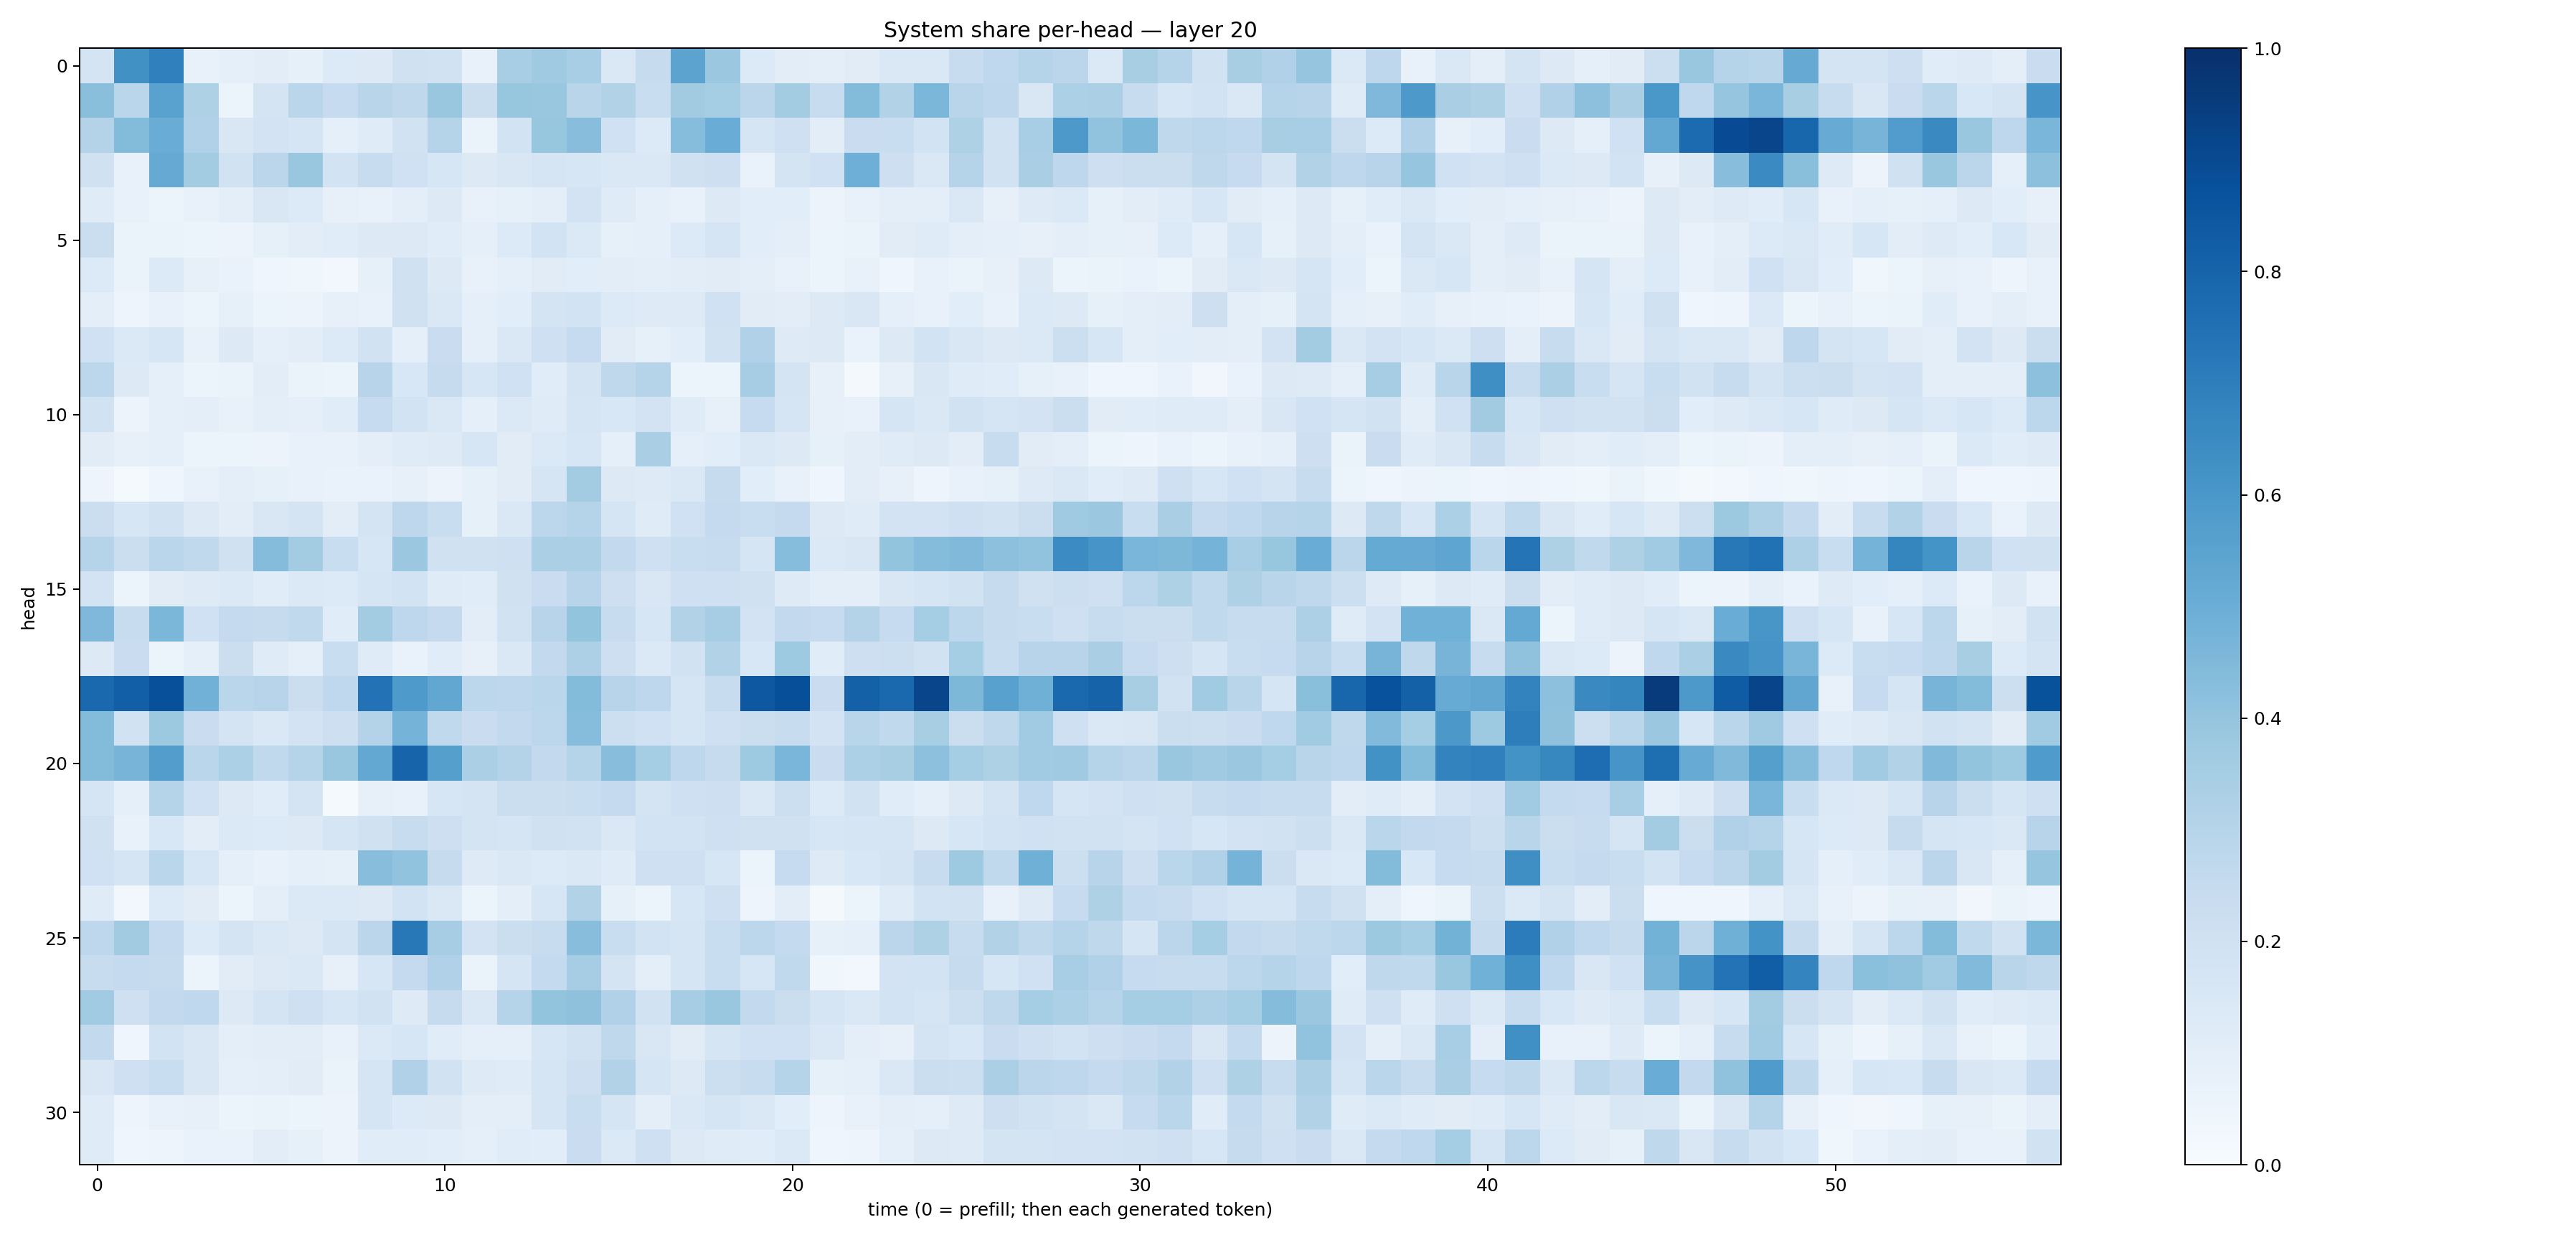

Source data for this figure (header and first rows):
0.17568293, 0.6261772, 0.68949485, 0.07531326, 0.09301864, 0.10390626, 0.08489039, 0.13625617, 0.12706754, 0.19879252, 0.19265856, 0.07193591, 0.34740132, 0.3686127, 0.34682277, 0.1420957, 0.24425918, 0.544475, 0.37910926, 0.13644692, 0.10530054, 0.09644074, 0.112627454, 0.14798383
0.4234, 0.2877, 0.5544, 0.3233, 0.05295, 0.1735, 0.2855, 0.2489, 0.2925, 0.2707, 0.385, 0.2206, 0.3914, 0.386, 0.2929, 0.3143, 0.2331, 0.3633, 0.3536, 0.2844, 0.3568, 0.2384, 0.4412, 0.3115
0.3052, 0.4395, 0.5062, 0.319, 0.1495, 0.1798, 0.1696, 0.09263, 0.1205, 0.1951, 0.3008, 0.06611, 0.187, 0.3922, 0.4267, 0.2019, 0.1349, 0.4317, 0.5039, 0.1665, 0.2105, 0.1038, 0.2275, 0.2306
0.1981, 0.07623, 0.5136, 0.3588, 0.1877, 0.2825, 0.3856, 0.1844, 0.2363, 0.2008, 0.1579, 0.1257, 0.1493, 0.1674, 0.1623, 0.1461, 0.1474, 0.1961, 0.2114, 0.06743, 0.1755, 0.2031, 0.4944, 0.2118
0.1177, 0.07049, 0.05955, 0.07097, 0.0983, 0.1488, 0.1335, 0.08165, 0.07288, 0.1001, 0.1268, 0.07715, 0.08372, 0.1012, 0.1829, 0.1209, 0.08899, 0.07415, 0.1277, 0.1069, 0.1087, 0.05817, 0.07727, 0.09388
0.2198, 0.06448, 0.06511, 0.06029, 0.05547, 0.0849, 0.1043, 0.1142, 0.1293, 0.1301, 0.1138, 0.09094, 0.1334, 0.1854, 0.1394, 0.08248, 0.09045, 0.1341, 0.1673, 0.1077, 0.1004, 0.05384, 0.06502, 0.1095
0.1342, 0.06371, 0.1358, 0.08198, 0.06944, 0.04172, 0.03813, 0.03098, 0.08449, 0.1988, 0.1305, 0.07408, 0.09152, 0.1126, 0.1076, 0.1042, 0.09661, 0.1041, 0.112, 0.09563, 0.07275, 0.05937, 0.07493, 0.04671
0.09378, 0.04901, 0.07616, 0.05125, 0.0826, 0.0546, 0.05773, 0.07928, 0.07639, 0.1986, 0.142, 0.09219, 0.1056, 0.1772, 0.187, 0.134, 0.1214, 0.1214, 0.2009, 0.1113, 0.1037, 0.1278, 0.151, 0.08668
0.1994, 0.1371, 0.1631, 0.07784, 0.1286, 0.08679, 0.1039, 0.1362, 0.1917, 0.08637, 0.2267, 0.08736, 0.1477, 0.2093, 0.2475, 0.1099, 0.08372, 0.1081, 0.1879, 0.3197, 0.1227, 0.1312, 0.06689, 0.1281
0.279, 0.1265, 0.08651, 0.05892, 0.06575, 0.1016, 0.06518, 0.05335, 0.2965, 0.1536, 0.2436, 0.164, 0.2022, 0.1143, 0.1764, 0.2708, 0.302, 0.06007, 0.06038, 0.3481, 0.1776, 0.08157, 0.02309, 0.07964
0.188, 0.05473, 0.09201, 0.1011, 0.07786, 0.09536, 0.09335, 0.1143, 0.249, 0.1866, 0.148, 0.08961, 0.1369, 0.1197, 0.1691, 0.1549, 0.1812, 0.1176, 0.0811, 0.2469, 0.1717, 0.08126, 0.07285, 0.1715
0.1094, 0.08195, 0.09253, 0.05954, 0.06177, 0.05644, 0.07795, 0.07093, 0.09396, 0.1176, 0.1238, 0.1618, 0.1129, 0.1405, 0.1636, 0.0924, 0.3373, 0.09241, 0.1086, 0.1409, 0.1286, 0.08402, 0.1051, 0.1198
0.04729, 0.01227, 0.04045, 0.07474, 0.09932, 0.0831, 0.07721, 0.06717, 0.0665, 0.07827, 0.05524, 0.08435, 0.1125, 0.1661, 0.3555, 0.1264, 0.1248, 0.1476, 0.2444, 0.1083, 0.07166, 0.04047, 0.1022, 0.07981
0.2215, 0.1568, 0.1885, 0.1305, 0.1047, 0.1488, 0.1736, 0.1037, 0.1773, 0.2742, 0.2327, 0.08583, 0.1455, 0.281, 0.3038, 0.1654, 0.1177, 0.2027, 0.2538, 0.231, 0.2516, 0.1263, 0.1185, 0.1835
0.3033, 0.219, 0.2873, 0.2651, 0.1963, 0.4348, 0.3556, 0.231, 0.163, 0.382, 0.1967, 0.1968, 0.2103, 0.3339, 0.335, 0.2602, 0.2083, 0.2314, 0.2357, 0.1657, 0.4309, 0.1397, 0.1513, 0.4018
0.1805, 0.06104, 0.1114, 0.1232, 0.1372, 0.1138, 0.1389, 0.1356, 0.1661, 0.1873, 0.1206, 0.1147, 0.1974, 0.2274, 0.2956, 0.214, 0.149, 0.2053, 0.2034, 0.1961, 0.1232, 0.09918, 0.09715, 0.149
0.4503, 0.2397, 0.4586, 0.2, 0.2517, 0.2447, 0.2642, 0.1145, 0.3567, 0.2737, 0.2514, 0.102, 0.1881, 0.2942, 0.4007, 0.2386, 0.1638, 0.3147, 0.3482, 0.1828, 0.2592, 0.2486, 0.306, 0.2481
0.125, 0.2276, 0.051, 0.08648, 0.222, 0.1181, 0.08641, 0.2317, 0.1196, 0.06934, 0.1154, 0.08008, 0.1423, 0.2581, 0.325, 0.2137, 0.1404, 0.1881, 0.3162, 0.1535, 0.3747, 0.1165, 0.2121, 0.2172
0.783, 0.8203, 0.8785, 0.4843, 0.2889, 0.2948, 0.2195, 0.2679, 0.7444, 0.5889, 0.5278, 0.279, 0.2742, 0.2858, 0.4375, 0.2967, 0.2751, 0.1653, 0.2407, 0.8464, 0.8825, 0.2271, 0.8119, 0.7833
0.4383, 0.1952, 0.3778, 0.2272, 0.1768, 0.1428, 0.1834, 0.2129, 0.3081, 0.4743, 0.2652, 0.227, 0.2592, 0.2794, 0.431, 0.2176, 0.202, 0.165, 0.2061, 0.2195, 0.2379, 0.1827, 0.2895, 0.265
0.4413, 0.4708, 0.573, 0.289, 0.3319, 0.2643, 0.2974, 0.39, 0.5263, 0.7979, 0.5648, 0.3322, 0.3061, 0.2594, 0.3016, 0.4266, 0.3528, 0.2766, 0.2444, 0.3737, 0.4629, 0.2299, 0.332, 0.3418
0.1659, 0.08618, 0.2987, 0.2005, 0.1301, 0.1143, 0.1761, 0.01173, 0.08089, 0.07387, 0.1586, 0.1752, 0.2191, 0.2251, 0.2343, 0.2501, 0.175, 0.2036, 0.2128, 0.147, 0.2187, 0.1348, 0.1912, 0.1151
0.1974, 0.07777, 0.1552, 0.1017, 0.1383, 0.1355, 0.1271, 0.1668, 0.1978, 0.2349, 0.2144, 0.1763, 0.1659, 0.1983, 0.1913, 0.1446, 0.1869, 0.1845, 0.2052, 0.1989, 0.1956, 0.1599, 0.1715, 0.169
0.2007, 0.1662, 0.289, 0.1626, 0.0937, 0.07542, 0.08596, 0.0834, 0.4268, 0.405, 0.2444, 0.1247, 0.1451, 0.1346, 0.1449, 0.1203, 0.2043, 0.2042, 0.1573, 0.05365, 0.2464, 0.122, 0.1528, 0.1763
0.1185, 0.03027, 0.1357, 0.1112, 0.06194, 0.09582, 0.1368, 0.1369, 0.13, 0.1855, 0.1463, 0.06057, 0.09479, 0.158, 0.3089, 0.08369, 0.05985, 0.1576, 0.2034, 0.04788, 0.1054, 0.02328, 0.05371, 0.119
0.2745, 0.3597, 0.2511, 0.133, 0.1786, 0.1474, 0.1276, 0.1732, 0.2841, 0.7188, 0.3508, 0.1833, 0.2239, 0.236, 0.4287, 0.2333, 0.187, 0.1655, 0.2306, 0.2799, 0.2549, 0.08342, 0.0877, 0.2819
0.2368, 0.2509, 0.2424, 0.05361, 0.1116, 0.1268, 0.1449, 0.08198, 0.1601, 0.2506, 0.318, 0.06555, 0.1665, 0.2577, 0.3501, 0.1737, 0.09489, 0.1717, 0.2327, 0.1585, 0.2629, 0.03584, 0.02918, 0.1818
0.3645, 0.206, 0.2593, 0.2683, 0.1306, 0.1744, 0.208, 0.1602, 0.1906, 0.125, 0.2438, 0.1424, 0.3015, 0.4012, 0.4122, 0.3195, 0.1911, 0.3508, 0.3887, 0.2583, 0.2201, 0.168, 0.1471, 0.1844
0.2592, 0.04438, 0.1846, 0.1493, 0.09723, 0.1045, 0.1021, 0.07161, 0.1387, 0.158, 0.1158, 0.0925, 0.08616, 0.1622, 0.1898, 0.27, 0.1517, 0.111, 0.1657, 0.2022, 0.2005, 0.143, 0.09838, 0.08131
0.1501, 0.2107, 0.2331, 0.1519, 0.09319, 0.09836, 0.1111, 0.06579, 0.1671, 0.3165, 0.193, 0.1225, 0.1182, 0.169, 0.214, 0.3128, 0.1673, 0.1299, 0.2171, 0.2374, 0.3015, 0.08402, 0.08752, 0.1423
0.1184, 0.04753, 0.0753, 0.08014, 0.06056, 0.06599, 0.06222, 0.05599, 0.1707, 0.1364, 0.1287, 0.1005, 0.1007, 0.1701, 0.2313, 0.1676, 0.09582, 0.1456, 0.1709, 0.1433, 0.1077, 0.04721, 0.07202, 0.09801
0.119, 0.04292, 0.04932, 0.06731, 0.06675, 0.1036, 0.08285, 0.05506, 0.1135, 0.1162, 0.1078, 0.08786, 0.1154, 0.1084, 0.2292, 0.1393, 0.2085, 0.1322, 0.1181, 0.1147, 0.1369, 0.04174, 0.04984, 0.08678
